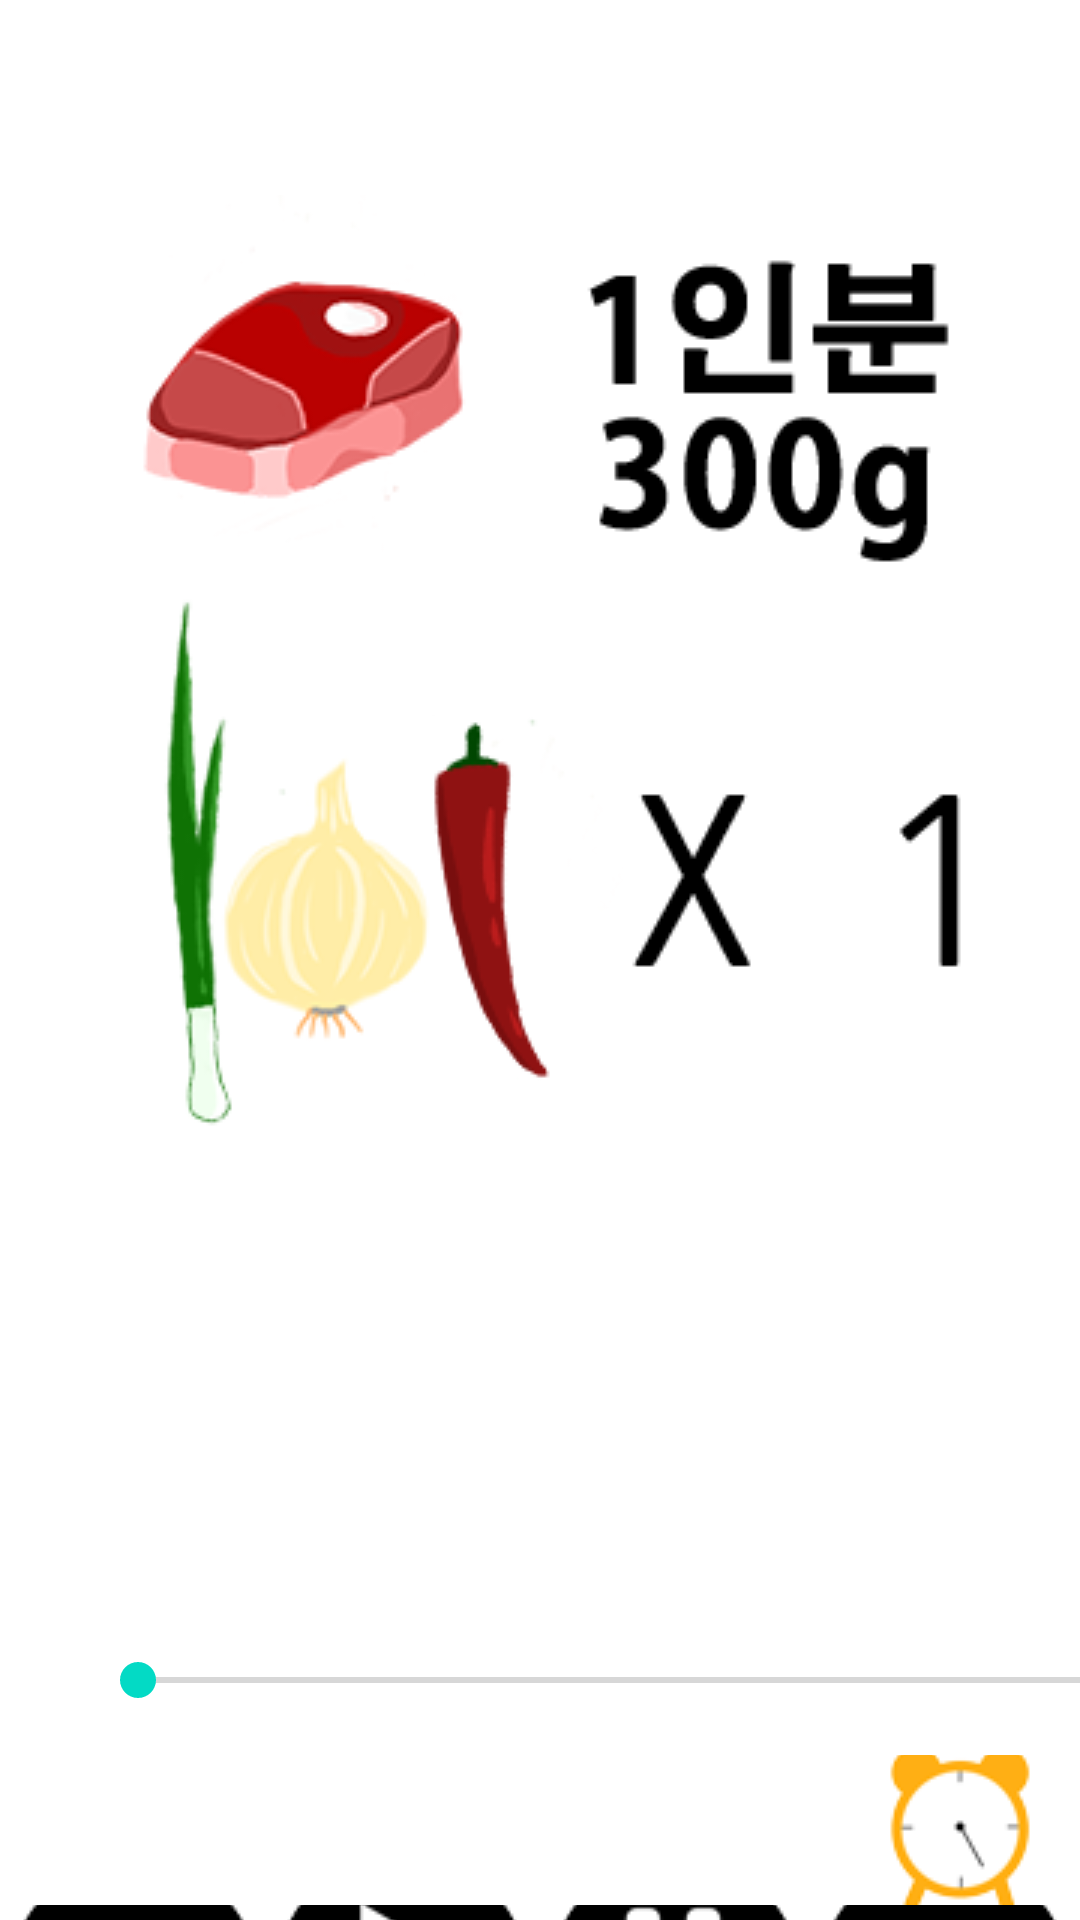

Layout XML and referenced resources for this Android screen:
<!-- AndroidManifest.xml: application theme Theme.AudioRecipe -->
<!-- res/layout/duruchigi.xml -->
<?xml version="1.0" encoding="utf-8"?>
<LinearLayout xmlns:android="http://schemas.android.com/apk/res/android"
    xmlns:app="http://schemas.android.com/apk/res-auto"
    xmlns:tools="http://schemas.android.com/tools"
    android:layout_width="match_parent"
    android:layout_height="match_parent"
    android:orientation="vertical"
    android:paddingTop="5dp"
    tools:context=".Recipe.Duruchigi">

    <TextView
        android:id="@+id/temp"
        android:layout_width="150dp"
        android:layout_height="30dp"
        android:layout_marginLeft="250dp"/>


    <LinearLayout
        android:layout_width="match_parent"
        android:layout_height="500dp"
        android:layout_marginLeft="3dp">

        <ScrollView
            android:id="@+id/scroll"
            android:layout_width="match_parent"
            android:layout_height="512dp">

            <ImageView
                android:id="@+id/recipeview5"
                android:layout_width="wrap_content"
                android:layout_height="wrap_content"
                android:layout_marginLeft="40dp"
                android:layout_marginTop="30dp"
                android:layout_weight="1"
                app:srcCompat="@drawable/duruchigiimg1" />
        </ScrollView>
    </LinearLayout>

    <LinearLayout
        android:layout_width="match_parent"
        android:layout_height="50dp">

        <EditText
            android:id="@+id/txtMsg"
            android:layout_width="0dp"
            android:layout_height="0dp"/>

        <SeekBar
            android:id="@+id/sebar"
            android:layout_width="355dp"
            android:layout_height="50dp"
            android:layout_marginLeft="30dp" />

    </LinearLayout>

    <LinearLayout
        android:layout_width="match_parent"
        android:layout_height="50dp">

        <TextView
            android:id="@+id/time"
            android:layout_width="60dp"
            android:layout_height="wrap_content"
            android:layout_marginLeft="30dp"
            android:layout_marginBottom="20dp" />

        <TextView
            android:id="@+id/conut"
            android:layout_width="70dp"
            android:layout_height="20dp"
            android:layout_marginLeft="120dp"
            android:layout_marginBottom="20dp" />

        <Button
            android:id="@+id/ttsbtn1"
            android:layout_width="0dp"
            android:layout_height="0dp"
            android:text="음성인식 활성화" />

        <ImageButton
            android:id="@+id/timer1"
            android:layout_width="wrap_content"
            android:layout_height="wrap_content"
            android:layout_weight="1"
            android:background="@android:color/transparent"
            app:srcCompat="@drawable/timerimg" />


    </LinearLayout>


    <LinearLayout
        android:layout_width="match_parent"
        android:layout_height="50dp">


        <ImageButton
            android:id="@+id/minusbtn1"
            android:layout_width="wrap_content"
            android:layout_height="wrap_content"
            android:layout_weight="1"
            android:background="@android:color/transparent"
            app:srcCompat="@drawable/ff" />


        <ImageButton
            android:id="@+id/start1"
            android:layout_width="wrap_content"
            android:layout_height="wrap_content"
            android:layout_weight="1"
            android:background="@android:color/transparent"
            app:srcCompat="@drawable/playimg" />

        <ImageButton
            android:id="@+id/pause1"
            android:layout_width="wrap_content"
            android:layout_height="wrap_content"
            android:layout_weight="1"
            android:background="@android:color/transparent"
            app:srcCompat="@drawable/pauseimg" />

        <ImageButton
            android:id="@+id/plusbtn1"
            android:layout_width="wrap_content"
            android:layout_height="wrap_content"
            android:layout_weight="1"
            android:background="@android:color/transparent"
            app:srcCompat="@drawable/rr" />

    </LinearLayout>

    <LinearLayout
        android:layout_width="match_parent"
        android:layout_height="match_parent">


        <ImageButton
            android:id="@+id/nextbtn"
            android:layout_width="100dp"
            android:layout_height="50dp"
            android:layout_weight="1"
            android:layout_marginLeft="300dp"
            android:background="@android:color/transparent"
            app:srcCompat="@drawable/nextpart" />

    </LinearLayout>


</LinearLayout>
<!-- resources referenced by this layout -->
<resources>
  <!-- drawable duruchigiimg1: png bitmap (drawable, 44568 bytes) -->
  <!-- drawable ff: png bitmap (drawable, 3686 bytes) -->
  <!-- drawable nextpart: png bitmap (drawable, 4756 bytes) -->
  <!-- drawable pauseimg: png bitmap (drawable, 3333 bytes) -->
  <!-- drawable playimg: png bitmap (drawable, 3471 bytes) -->
  <!-- drawable rr: png bitmap (drawable, 3623 bytes) -->
  <!-- drawable timerimg: png bitmap (drawable, 4268 bytes) -->
  <style name="Theme.AudioRecipe" parent="Theme.MaterialComponents.DayNight.DarkActionBar">
          
          <item name="colorPrimary">@color/purple_500</item>
          <item name="colorPrimaryVariant">@color/black</item>
          <item name="colorOnPrimary">@color/white</item>
          
          <item name="colorSecondary">@color/teal_200</item>
          <item name="colorSecondaryVariant">@color/teal_700</item>
          <item name="colorOnSecondary">@color/black</item>
          
          <item name="android:statusBarColor" tools:targetApi="l">?attr/colorPrimaryVariant</item>
          
      </style>
  <!-- not gathered from this repository: default colours our renderer supplied (Android Studio template values) -->
  <color name="purple_500">#FF6200EE</color>
  <color name="teal_200">#FF03DAC5</color>
  <color name="teal_700">#FF018786</color>
  <color name="black">#FF000000</color>
  <color name="white">#FFFFFFFF</color>
</resources>
